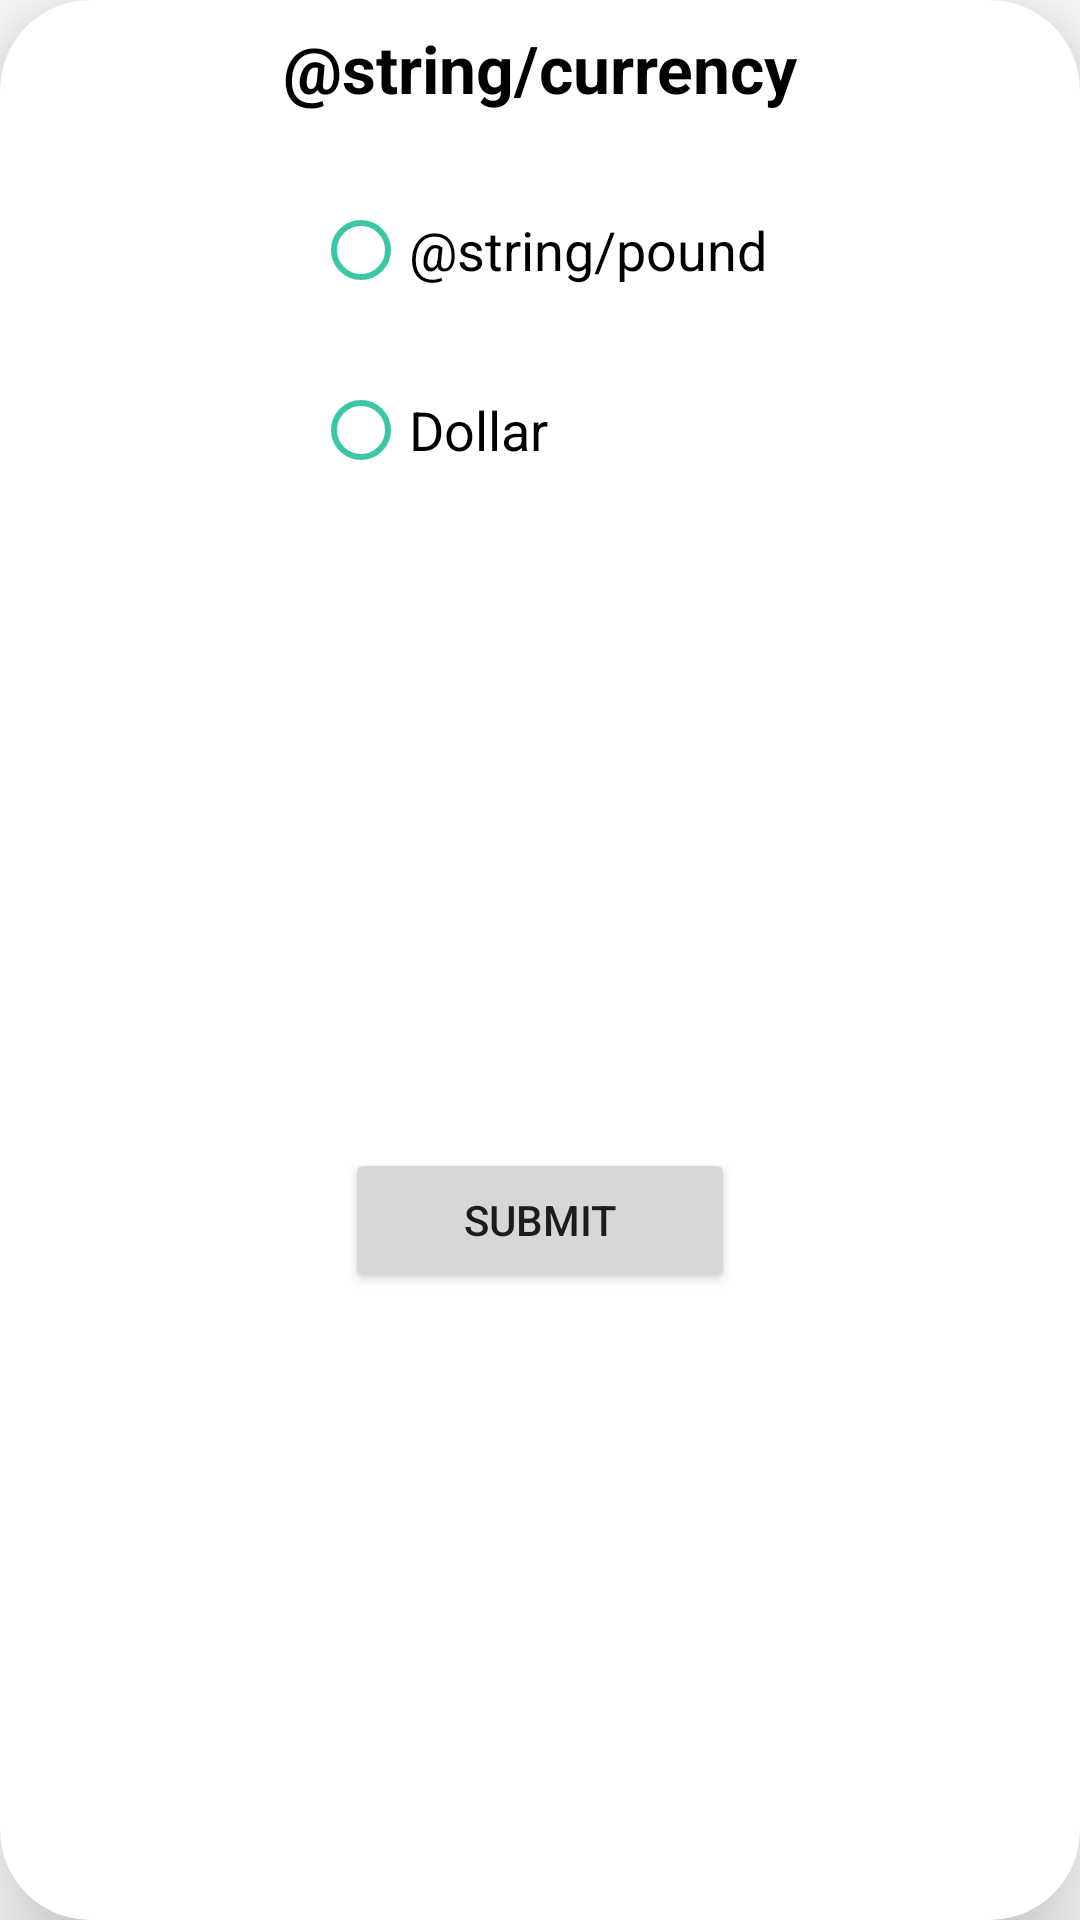

Produce the Android XML layout that renders to this screen, including the resource entries it uses.
<!-- AndroidManifest.xml: application theme Theme.Shopify -->
<!-- res/layout/currancy_dialog.xml -->
<?xml version="1.0" encoding="utf-8"?>
<androidx.cardview.widget.CardView xmlns:android="http://schemas.android.com/apk/res/android"
    xmlns:app="http://schemas.android.com/apk/res-auto"
    xmlns:tools="http://schemas.android.com/tools"
    android:layout_width="match_parent"
    android:layout_height="wrap_content"
    android:layout_margin="10dp"
    app:cardCornerRadius="30dp"
    app:cardElevation="20dp">

    <androidx.constraintlayout.widget.ConstraintLayout
        android:layout_width="match_parent"
        android:layout_height="match_parent">

        <TextView
            android:id="@+id/tv_selecetCruncy"
            android:layout_width="match_parent"
            android:layout_height="wrap_content"
            android:layout_marginTop="8dp"
            android:gravity="center"
            android:text="@string/currency"
            android:textColor="#000000"
            android:textSize="22sp"
            android:textStyle="bold"
            app:layout_constraintEnd_toEndOf="parent"
            app:layout_constraintStart_toStartOf="parent"
            app:layout_constraintTop_toTopOf="parent" />

        <RadioGroup
            android:id="@+id/currencyRadioGroup"
            android:layout_width="wrap_content"
            android:layout_height="wrap_content"
            android:layout_marginTop="16dp"
            android:orientation="vertical"
            app:layout_constraintEnd_toEndOf="parent"
            app:layout_constraintStart_toStartOf="parent"
            app:layout_constraintTop_toBottomOf="@+id/tv_selecetCruncy">


            <RadioButton
                android:id="@+id/poundRadioButton"
                android:layout_width="match_parent"
                android:layout_height="wrap_content"
                android:layout_margin="6dp"
                android:buttonTint="@color/blue_app_color"
                android:text="@string/pound"
                android:textSize="18sp" />

            <RadioButton
                android:id="@+id/dollarRadioButton"
                android:layout_width="match_parent"
                android:layout_height="wrap_content"
                android:layout_margin="6dp"
                android:buttonTint="@color/blue_app_color"
                android:text="Dollar"
                android:textSize="18sp" />
        </RadioGroup>

        <Button
            android:id="@+id/currency_btn"
            android:layout_width="wrap_content"
            android:layout_height="wrap_content"
            android:layout_marginTop="8dp"
            android:layout_marginBottom="8dp"
            android:width="130dp"
            android:text="Submit"
            app:cornerRadius="20dp"
            app:layout_constraintBottom_toBottomOf="parent"
            app:layout_constraintEnd_toEndOf="@+id/currencyRadioGroup"
            app:layout_constraintStart_toStartOf="@+id/currencyRadioGroup"
            app:layout_constraintTop_toBottomOf="@+id/currencyRadioGroup" />

    </androidx.constraintlayout.widget.ConstraintLayout>

</androidx.cardview.widget.CardView>
<!-- resources referenced by this layout -->
<resources>
  <color name="blue_app_color">#39c7a5</color>
  <style name="Theme.Shopify" parent="Theme.MaterialComponents.DayNight.NoActionBar">
          
          <item name="colorPrimary">#1E90FF</item>
          <item name="colorPrimaryVariant">#1E90FF</item>
          <item name="colorOnPrimary">@color/white</item>
          
          <item name="colorSecondary">#1E90FF</item>
          <item name="colorSecondaryVariant">@color/teal_700</item>
          <item name="colorOnSecondary">@color/black</item>
          
          <item name="android:statusBarColor">?attr/colorPrimaryVariant</item>
          
      </style>
  <color name="white">#FFFFFFFF</color>
  <color name="teal_700">#FF018786</color>
  <color name="black">#FF000000</color>
</resources>
